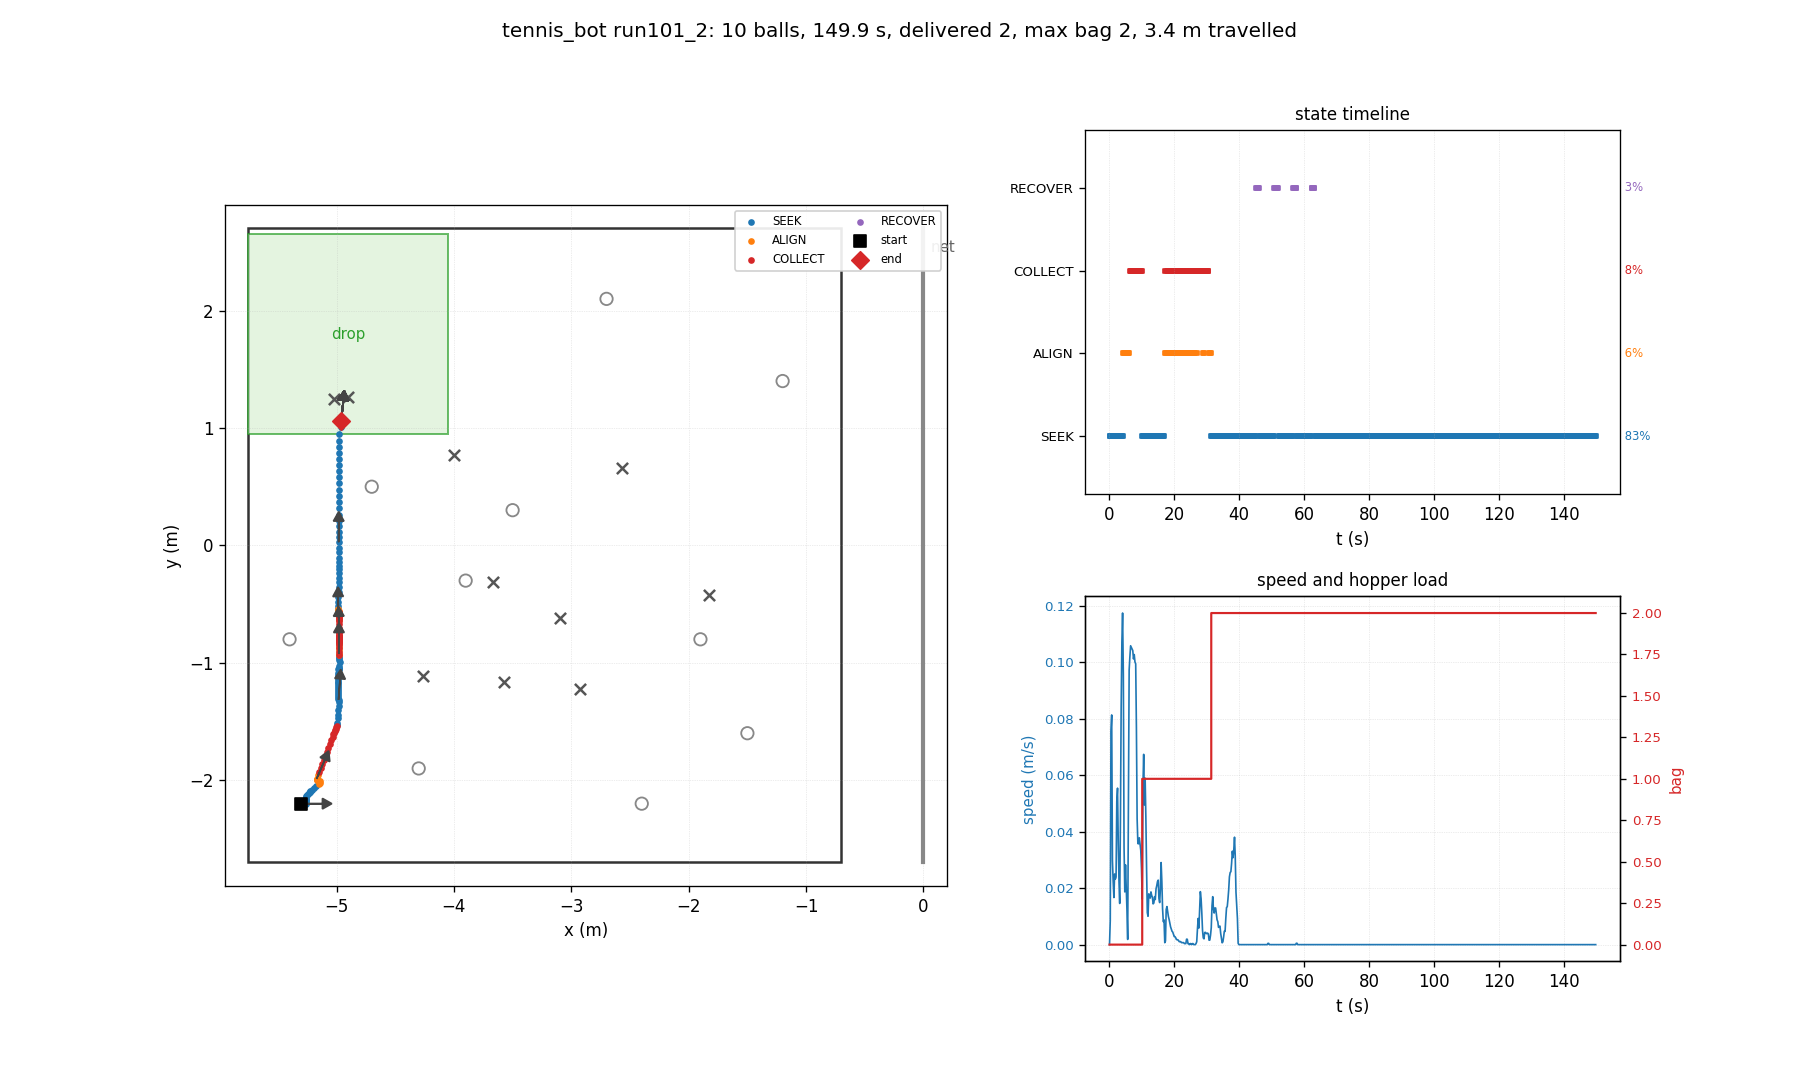

Data behind this chart, as committed beside it:
t, state, x, y, heading_deg, bag, delivered, depth, n_balls_in_hopper, ball0_x, ball0_y
0.03, SEEK, -5.300, -2.200, 0.0, 0, 0, 0, 0, -4.700, 0.500
0.26, SEEK, -5.300, -2.200, 0.0, 0, 0, 0, 0, -2.929, -1.221
0.48, SEEK, -5.296, -2.200, 0.0, 0, 0, 0, 0, -2.929, -1.221
0.70, SEEK, -5.264, -2.200, -0.0, 0, 0, 0, 0, -2.929, -1.221
0.93, SEEK, -5.260, -2.194, 3.4, 0, 0, 0, 0, -2.929, -1.221
1.15, SEEK, -5.260, -2.175, 13.9, 0, 0, 0, 0, -2.929, -1.221
1.38, SEEK, -5.258, -2.173, 14.8, 0, 0, 0, 0, -2.929, -1.221
1.60, SEEK, -5.259, -2.158, 23.0, 0, 0, 0, 0, -2.929, -1.221
1.82, SEEK, -5.258, -2.144, 30.1, 0, 0, 0, 0, -2.929, -1.221
2.05, SEEK, -5.256, -2.138, 32.4, 0, 0, 0, 0, -2.929, -1.221
2.27, SEEK, -5.253, -2.128, 35.8, 0, 0, 0, 0, -2.929, -1.221
2.50, SEEK, -5.239, -2.118, 35.6, 0, 0, 0, 0, -2.929, -1.221
2.72, SEEK, -5.233, -2.110, 37.7, 0, 0, 0, 0, -2.929, -1.221
2.94, SEEK, -5.229, -2.100, 40.6, 0, 0, 0, 0, -2.929, -1.221
3.17, SEEK, -5.227, -2.098, 40.7, 0, 0, 0, 0, -2.929, -1.221
3.39, SEEK, -5.224, -2.095, 40.7, 0, 0, 0, 0, -2.929, -1.221
3.62, SEEK, -5.211, -2.084, 40.7, 0, 0, 0, 0, -2.929, -1.221
3.84, SEEK, -5.194, -2.069, 40.6, 0, 0, 0, 0, -2.929, -1.221
4.06, SEEK, -5.173, -2.052, 40.2, 0, 0, 0, 0, -2.929, -1.221
4.29, ALIGN, -5.151, -2.034, 40.1, 0, 0, 0, 0, -2.929, -1.221
4.51, ALIGN, -5.138, -2.022, 40.7, 0, 0, 0, 0, -2.929, -1.221
4.74, ALIGN, -5.145, -2.009, 48.6, 0, 0, 0, 0, -2.929, -1.221
4.96, ALIGN, -5.155, -2.001, 56.0, 0, 0, 0, 0, -2.929, -1.221
5.18, ALIGN, -5.163, -1.997, 60.8, 0, 0, 0, 0, -2.929, -1.221
5.41, ALIGN, -5.167, -1.995, 63.8, 0, 0, 0, 0, -2.929, -1.221
5.63, ALIGN, -5.170, -1.994, 65.5, 0, 0, 0, 0, -2.929, -1.221
5.86, ALIGN, -5.170, -1.989, 66.6, 0, 0, 0, 0, -2.929, -1.221
6.08, ALIGN, -5.159, -1.960, 67.1, 0, 0, 0, 0, -2.929, -1.221
6.30, COLLECT, -5.147, -1.929, 67.5, 0, 0, 0, 0, -2.929, -1.221
6.53, COLLECT, -5.134, -1.896, 67.8, 0, 0, 0, 0, -2.929, -1.221
6.75, COLLECT, -5.121, -1.862, 68.2, 0, 0, 0, 0, -2.929, -1.221
6.98, COLLECT, -5.108, -1.829, 68.4, 0, 0, 0, 0, -2.929, -1.221
7.20, COLLECT, -5.095, -1.795, 68.6, 0, 0, 0, 0, -2.929, -1.221
7.42, COLLECT, -5.083, -1.762, 68.8, 0, 0, 0, 0, -2.929, -1.221
7.65, COLLECT, -5.070, -1.728, 68.9, 0, 0, 0, 0, -2.929, -1.221
7.87, COLLECT, -5.057, -1.695, 69.1, 0, 0, 0, 0, -2.929, -1.221
8.10, COLLECT, -5.045, -1.661, 69.2, 0, 0, 0, 0, -2.929, -1.221
8.32, COLLECT, -5.032, -1.628, 69.3, 0, 0, 0, 0, -2.929, -1.221
8.54, COLLECT, -5.026, -1.610, 69.4, 0, 0, 0, 0, -2.929, -1.221
8.77, COLLECT, -5.021, -1.597, 69.4, 0, 0, 0, 0, -2.929, -1.221
8.99, COLLECT, -5.017, -1.585, 69.5, 0, 0, 0, 0, -2.929, -1.221
9.22, COLLECT, -5.012, -1.572, 69.5, 0, 0, 0, 0, -2.929, -1.221
9.44, COLLECT, -5.007, -1.560, 69.6, 0, 0, 0, 0, -2.929, -1.221
9.66, COLLECT, -5.003, -1.548, 69.7, 0, 0, 0, 0, -2.929, -1.221
9.89, COLLECT, -4.999, -1.535, 69.7, 0, 0, 0, 0, -2.929, -1.221
10.11, SEEK, -4.997, -1.526, 70.7, 1, 0, 0, 1, -2.929, -1.221
10.34, SEEK, -4.997, -1.517, 72.2, 1, 0, 0, 1, -2.929, -1.221
10.56, SEEK, -4.987, -1.474, 74.1, 1, 0, 0, 1, -2.929, -1.221
10.78, SEEK, -4.988, -1.443, 78.7, 1, 0, 0, 1, -2.929, -1.221
11.01, SEEK, -4.984, -1.403, 80.2, 1, 0, 0, 1, -2.929, -1.221
11.23, SEEK, -4.982, -1.366, 82.3, 1, 0, 0, 1, -2.929, -1.221
11.46, SEEK, -4.982, -1.334, 84.4, 1, 0, 0, 1, -2.929, -1.221
11.68, SEEK, -4.983, -1.316, 85.8, 1, 0, 0, 1, -2.929, -1.221
11.90, SEEK, -4.984, -1.307, 86.6, 1, 0, 0, 1, -2.929, -1.221
12.13, SEEK, -4.984, -1.294, 87.0, 1, 0, 0, 1, -2.929, -1.221
12.35, SEEK, -4.984, -1.275, 87.9, 1, 0, 0, 1, -2.929, -1.221
12.58, SEEK, -4.985, -1.259, 88.2, 1, 0, 0, 1, -2.929, -1.221
12.80, SEEK, -4.985, -1.241, 88.7, 1, 0, 0, 1, -2.929, -1.221
13.02, SEEK, -4.985, -1.225, 88.9, 1, 0, 0, 1, -2.929, -1.221
13.25, SEEK, -4.985, -1.208, 89.3, 1, 0, 0, 1, -2.929, -1.221
... 610 more rows
